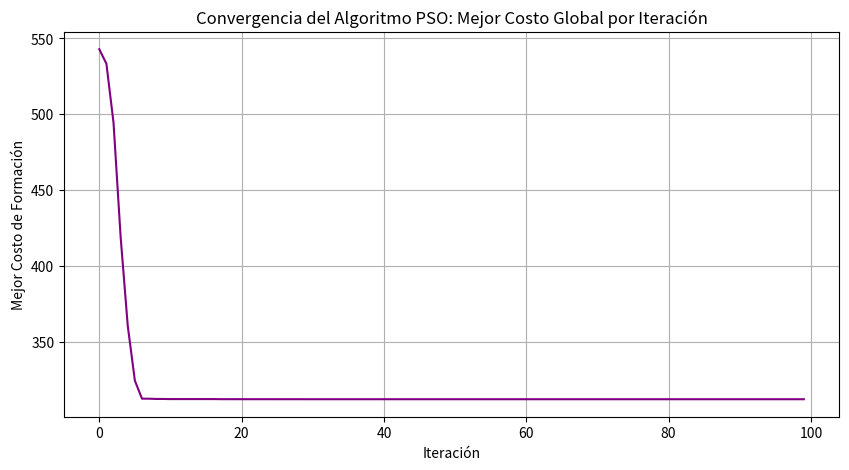
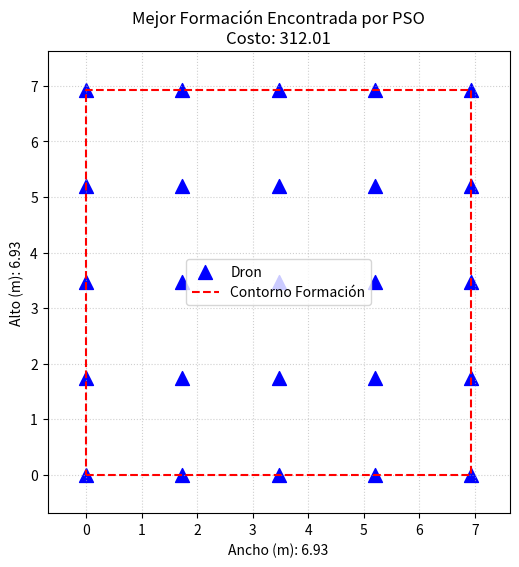
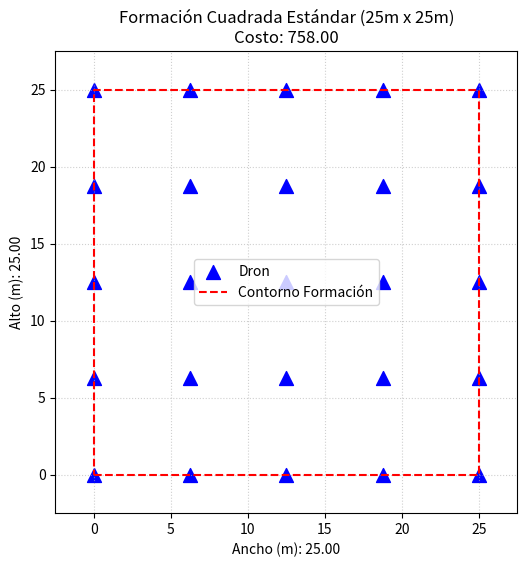
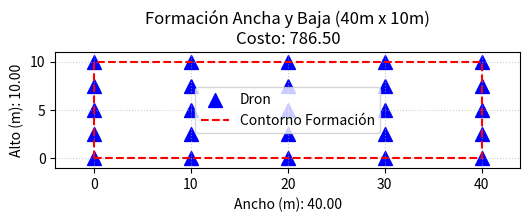
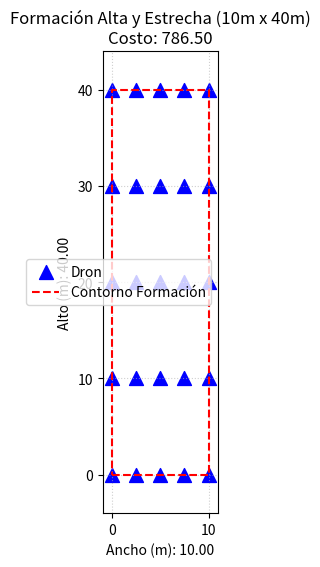
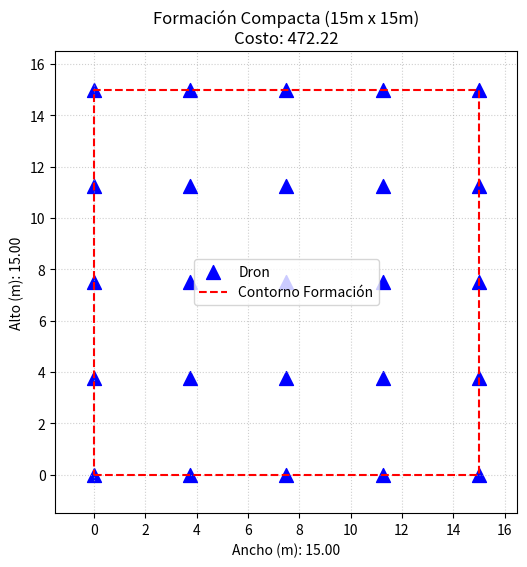

The matplotlib source for these figures, in order:
# -*- coding: utf-8 -*-
"""
Created on Sat Jun 21 01:25:59 2025

@author: MARCELOFGB
"""

import numpy as np
import matplotlib.pyplot as plt
import random # Usaremos random para inicialización, numpy.random para lo demás

# --- 1. Definición de la Función Objetivo (Problema de los Drones) ---

def funcion_objetivo_drones(posicion):
    """
    Función de costo para una formación de drones.
    Minimizar esta función significa encontrar la mejor formación.

    La 'posicion' de la partícula representa los parámetros de la formación:
    posicion[0]: ancho de la formación (ej. en metros)
    posicion[1]: alto de la formación (ej. en metros)

    FACTORES CLIMÁTICOS Y CONDICIONES (fijos para este ejemplo):
    Viento_velocidad: Mayor viento -> más penalización por área expuesta.
    Turbulencia_intensidad: Mayor turbulencia -> más penalización por formas desequilibradas.
    Densidad_penalizacion: Cuánto penalizar por tener los drones muy juntos.
    """
    ancho_formacion = posicion[0]
    alto_formacion = posicion[1]
    
    # Asegurar que los parámetros sean positivos y dentro de límites razonables
    # (Penalización si se salen de rango)
    if ancho_formacion <= 0.1 or alto_formacion <= 0.1:
        return 1e10 # Costo muy alto si los valores son muy pequeños o negativos
    
    if ancho_formacion > 100 or alto_formacion > 100:
        return 1e10 # Costo muy alto si los valores son muy grandes

    # Condiciones específicas de clima y viento (pueden ser dinámicas en problemas reales)
    VELOCIDAD_VIENTO = 15.0 # m/s
    INTENSIDAD_TURBULENCIA = 0.8 # De 0 a 1, qué tan "movido" está el aire
    NUM_DRONES = 25
    MIN_DISTANCIA_DRONES = 2.0 # Distancia mínima deseada entre drones (en metros)

    # --- Componentes del costo ---

    # 1. Costo por Resistencia al Viento (Mayor área frontal = mayor costo)
    costo_viento = VELOCIDAD_VIENTO * (ancho_formacion + alto_formacion) # Suma de dimensiones para una estimación simple de área expuesta

    # 2. Costo por Riesgo de Colisión / Densidad (Menor área total para 25 drones = mayor riesgo)
    # Calculamos el área que ocupa la formación
    area_formacion = ancho_formacion * alto_formacion
    
    # Asumimos que los 25 drones necesitan un espacio mínimo.
    # Si el área es muy pequeña, el costo aumenta drásticamente.
    # Un área_minima_segura_estimada = NUM_DRONES * (MIN_DISTANCIA_DRONES ** 2)
    # Por ejemplo, si cada drone necesita ~4m^2, 25 drones necesitan 100m^2
    area_minima_ideal_por_drone = MIN_DISTANCIA_DRONES**2
    area_minima_total_ideal = NUM_DRONES * area_minima_ideal_por_drone 
    
    # Penalizamos si el área es menor que la ideal
    # Usamos una penalización inversa: cuanto menor el área, mayor el costo
    costo_densidad = (area_minima_total_ideal / (area_formacion + 0.001)) * 50 # El +0.001 evita división por cero

    # 3. Costo por Estabilidad / Maniobrabilidad (Formas desequilibradas vs. formas más "cuadradas")
    # Penalizamos si la relación ancho/alto es muy extrema (ej. un hilo largo o una torre alta)
    relacion_aspecto = max(ancho_formacion, alto_formacion) / min(ancho_formacion, alto_formacion + 0.001)
    costo_estabilidad = INTENSIDAD_TURBULENCIA * (relacion_aspecto - 1.0) * 10 # Penaliza desviación de una relación 1:1

    # Costo Total
    costo_total = costo_viento + costo_densidad + costo_estabilidad
    
    return costo_total

# --- 2. Implementación de una Partícula ---

class Particula:
    def __init__(self, dimensiones, limites_posicion):
        """
        Inicializa una partícula.
        dimensiones: número de parámetros a optimizar (ej. 2 para ancho y alto de formación)
        limites_posicion: tupla de (min_valor, max_valor) para cada dimensión
        """
        self.dimensiones = dimensiones
        self.limites_posicion = limites_posicion

        # Posición inicial aleatoria dentro de los límites
        self.posicion = np.array([random.uniform(lim[0], lim[1]) for lim in limites_posicion])
        
        # Velocidad inicial aleatoria
        self.velocidad = np.array([random.uniform(-1, 1) for _ in range(dimensiones)])
        
        # Mejor posición personal y su valor (se inicializa con un valor muy alto para minimizar)
        self.pbest_posicion = np.copy(self.posicion)
        self.pbest_valor = float('inf') # Infinito positivo

    def actualizar_pbest(self, valor_actual_funcion_objetivo):
        """Actualiza la mejor posición personal si la actual es mejor."""
        if valor_actual_funcion_objetivo < self.pbest_valor:
            self.pbest_valor = valor_actual_funcion_objetivo
            self.pbest_posicion = np.copy(self.posicion)

    def actualizar_velocidad(self, gbest_posicion, w, c1, c2):
        """
        Actualiza la velocidad de la partícula.
        w: peso de inercia
        c1: coeficiente cognitivo (atracción a pbest)
        c2: coeficiente social (atracción a gbest)
        """
        # Componente de inercia
        inercia = w * self.velocidad

        # Componente cognitivo (atracción a la mejor posición personal)
        r1 = np.random.rand(self.dimensiones)
        cognitivo = c1 * r1 * (self.pbest_posicion - self.posicion)

        # Componente social (atracción a la mejor posición global del enjambre)
        r2 = np.random.rand(self.dimensiones)
        social = c2 * r2 * (gbest_posicion - self.posicion)

        self.velocidad = inercia + cognitivo + social

        # Opcional: Limitar la velocidad para evitar que las partículas se salgan de control
        v_max = (self.limites_posicion[0][1] - self.limites_posicion[0][0]) * 0.1 # 10% del rango de la primera dimensión
        self.velocidad = np.clip(self.velocidad, -v_max, v_max)


    def actualizar_posicion(self):
        """Actualiza la posición de la partícula y la mantiene dentro de los límites."""
        self.posicion += self.velocidad
        
        # Asegurar que la posición esté dentro de los límites definidos
        for i in range(self.dimensiones):
            self.posicion[i] = np.clip(self.posicion[i], self.limites_posicion[i][0], self.limites_posicion[i][1])

# --- 3. Algoritmo PSO ---

def pso_optimizar(funcion_objetivo, dimensiones, limites_posicion, num_particulas=30, max_iteraciones=100,
                  w=0.5, c1=1.5, c2=1.5):
    """
    Ejecuta el algoritmo PSO.
    
    funcion_objetivo: La función a minimizar.
    dimensiones: Número de dimensiones del problema.
    limites_posicion: Lista de tuplas (min, max) para cada dimensión.
    num_particulas: Número de partículas en el enjambre.
    max_iteraciones: Número máximo de iteraciones.
    w, c1, c2: Parámetros del PSO.
    """
    # Inicialización del enjambre
    enjambre = [Particula(dimensiones, limites_posicion) for _ in range(num_particulas)]

    # Mejor posición global encontrada por el enjambre y su valor
    gbest_posicion = np.array([random.uniform(lim[0], lim[1]) for lim in limites_posicion]) # Inicializa un gbest arbitrario
    gbest_valor = float('inf')

    # Historial para seguimiento (didáctico)
    historial_gbest_valor = []

    print("\n--- INICIO OPTIMIZACIÓN PSO ---")
    for iteracion in range(max_iteraciones):
        for particula in enjambre:
            # Evaluar la función objetivo para la posición actual de la partícula
            valor_actual = funcion_objetivo(particula.posicion)

            # Actualizar la mejor posición personal de la partícula
            particula.actualizar_pbest(valor_actual)

            # Actualizar la mejor posición global del enjambre
            if valor_actual < gbest_valor:
                gbest_valor = valor_actual
                gbest_posicion = np.copy(particula.posicion)

        # Actualizar velocidades y posiciones de todas las partículas
        for particula in enjambre:
            particula.actualizar_velocidad(gbest_posicion, w, c1, c2)
            particula.actualizar_posicion()
        
        historial_gbest_valor.append(gbest_valor)

        # Mostrar progreso (opcional)
        if (iteracion + 1) % 10 == 0 or iteracion == 0:
            print(f"Iteración {iteracion + 1}/{max_iteraciones} - Mejor Costo Global: {gbest_valor:.4f} "
                  f"- Formación: Ancho={gbest_posicion[0]:.2f}m, Alto={gbest_posicion[1]:.2f}m")

    print("\n--- OPTIMIZACIÓN PSO FINALIZADA ---")
    print(f"Mejor Formación Encontrada (Dimensiones): Ancho={gbest_posicion[0]:.2f}m, Alto={gbest_posicion[1]:.2f}m")
    print(f"Mejor Costo (riesgo/ineficiencia): {gbest_valor:.4f}")

    return gbest_posicion, gbest_valor, historial_gbest_valor


# --- 4. Función de Visualización de Formación de Drones ---

def dibujar_formacion(ancho, alto, titulo="", num_drones=25):
    """
    Dibuja una formación rectangular de drones y anota sus dimensiones y costo.
    """
    fig, ax = plt.subplots(figsize=(6, 6))

    # Calcular posiciones de los drones en una cuadrícula
    # Para 25 drones, una cuadrícula de 5x5 es ideal
    sqrt_drones = int(np.sqrt(num_drones))
    if sqrt_drones * sqrt_drones != num_drones:
        print(f"Advertencia: No se pueden distribuir {num_drones} drones en una cuadrícula perfecta.")
        # Fallback a una distribución más simple o generar error.
        # Por simplicidad, si no es cuadrado perfecto, ajustaremos a un grid lo más cercano posible
        rows = int(np.ceil(np.sqrt(num_drones)))
        cols = int(np.ceil(num_drones / rows))
    else:
        rows = cols = sqrt_drones

    x_drone = np.linspace(0, ancho, cols)
    y_drone = np.linspace(0, alto, rows)
    
    # Generar todos los puntos de la cuadrícula
    drone_x_coords, drone_y_coords = np.meshgrid(x_drone, y_drone)
    
    # Aplanar los arrays para obtener una lista de coordenadas (x,y)
    drone_x_coords = drone_x_coords.flatten()
    drone_y_coords = drone_y_coords.flatten()

    ax.scatter(drone_x_coords[:num_drones], drone_y_coords[:num_drones], color='blue', s=100, marker='^', label='Dron')
    
    # Dibujar el contorno de la formación
    ax.plot([0, ancho, ancho, 0, 0], [0, 0, alto, alto, 0], 'r--', label='Contorno Formación')

    ax.set_title(titulo)
    ax.set_xlabel(f"Ancho (m): {ancho:.2f}")
    ax.set_ylabel(f"Alto (m): {alto:.2f}")
    ax.set_xlim(-ancho * 0.1, ancho * 1.1)
    ax.set_ylim(-alto * 0.1, alto * 1.1)
    ax.set_aspect('equal', adjustable='box')
    ax.grid(True, linestyle=':', alpha=0.6)
    ax.legend()
    plt.show()

# --- 5. Ejecución del Ejemplo Completo ---

if __name__ == "__main__":
    print("DEMOSTRACIÓN DIDÁCTICA DE PSO PARA OPTIMIZAR FORMACIÓN DE DRONES")

    # Parámetros del problema de optimización
    num_dimensiones = 2 # Ancho y Alto
    # Límites para el ancho y el alto de la formación (ej. entre 5 y 50 metros)
    limites = [(5.0, 50.0), (5.0, 50.0)] 

    # Parámetros del algoritmo PSO
    num_particulas = 50
    num_iteraciones = 100
    inercia = 0.7  # w
    atraccion_cognitiva = 1.8 # c1
    atraccion_social = 1.8   # c2

    # Ejecutar el PSO
    mejor_formacion_parametros, mejor_costo, historial = pso_optimizar(
        funcion_objetivo_drones, num_dimensiones, limites,
        num_particulas, num_iteraciones,
        inercia, atraccion_cognitiva, atraccion_social
    )

    print("\n--- RESULTADOS ---")
    print("Parámetros de la mejor formación encontrada por PSO:")
    print(f"  Ancho: {mejor_formacion_parametros[0]:.2f} metros")
    print(f"  Alto:  {mejor_formacion_parametros[1]:.2f} metros")
    print(f"  Costo asociado: {mejor_costo:.4f}")

    # --- Visualización de la convergencia del PSO ---
    plt.figure(figsize=(10, 5))
    plt.plot(historial, color='purple')
    plt.title('Convergencia del Algoritmo PSO: Mejor Costo Global por Iteración')
    plt.xlabel('Iteración')
    plt.ylabel('Mejor Costo de Formación')
    plt.grid(True)
    plt.show()

    # --- Dibujar la mejor formación encontrada por el PSO ---
    dibujar_formacion(mejor_formacion_parametros[0], mejor_formacion_parametros[1],
                      titulo=f"Mejor Formación Encontrada por PSO\nCosto: {mejor_costo:.2f}")

    # --- Comparación con Formaciones "Factibles" Predefinidas (Al menos 4) ---
    print("\n--- COMPARACIÓN CON FORMACIONES FACTIBLES PREDEFINIDAS ---")

    formaciones_factibles = {
        "Formación Cuadrada Estándar (25m x 25m)": (25.0, 25.0),
        "Formación Ancha y Baja (40m x 10m)": (40.0, 10.0),
        "Formación Alta y Estrecha (10m x 40m)": (10.0, 40.0),
        "Formación Compacta (15m x 15m)": (15.0, 15.0),
    }

    print("Evaluando formaciones predefinidas (no optimizadas por PSO):")
    for nombre, (ancho_f, alto_f) in formaciones_factibles.items():
        costo_f = funcion_objetivo_drones(np.array([ancho_f, alto_f]))
        print(f"- {nombre}: Ancho={ancho_f:.1f}m, Alto={alto_f:.1f}m, Costo = {costo_f:.2f}")
        dibujar_formacion(ancho_f, alto_f, titulo=f"{nombre}\nCosto: {costo_f:.2f}")

    # Reflexión final
    print("\n--- REFLEXIÓN ---")
    print("Como puedes observar, el PSO busca en el espacio de parámetros (ancho, alto) para encontrar")
    print("la combinación que minimiza el 'costo' de la formación, según los criterios de viento, densidad y estabilidad.")
    print("Normalmente, la solución de PSO será mejor (menor costo) que la mayoría de las formaciones predefinidas simples,")
    print("demostrando su capacidad para explorar el espacio de búsqueda eficientemente.")
